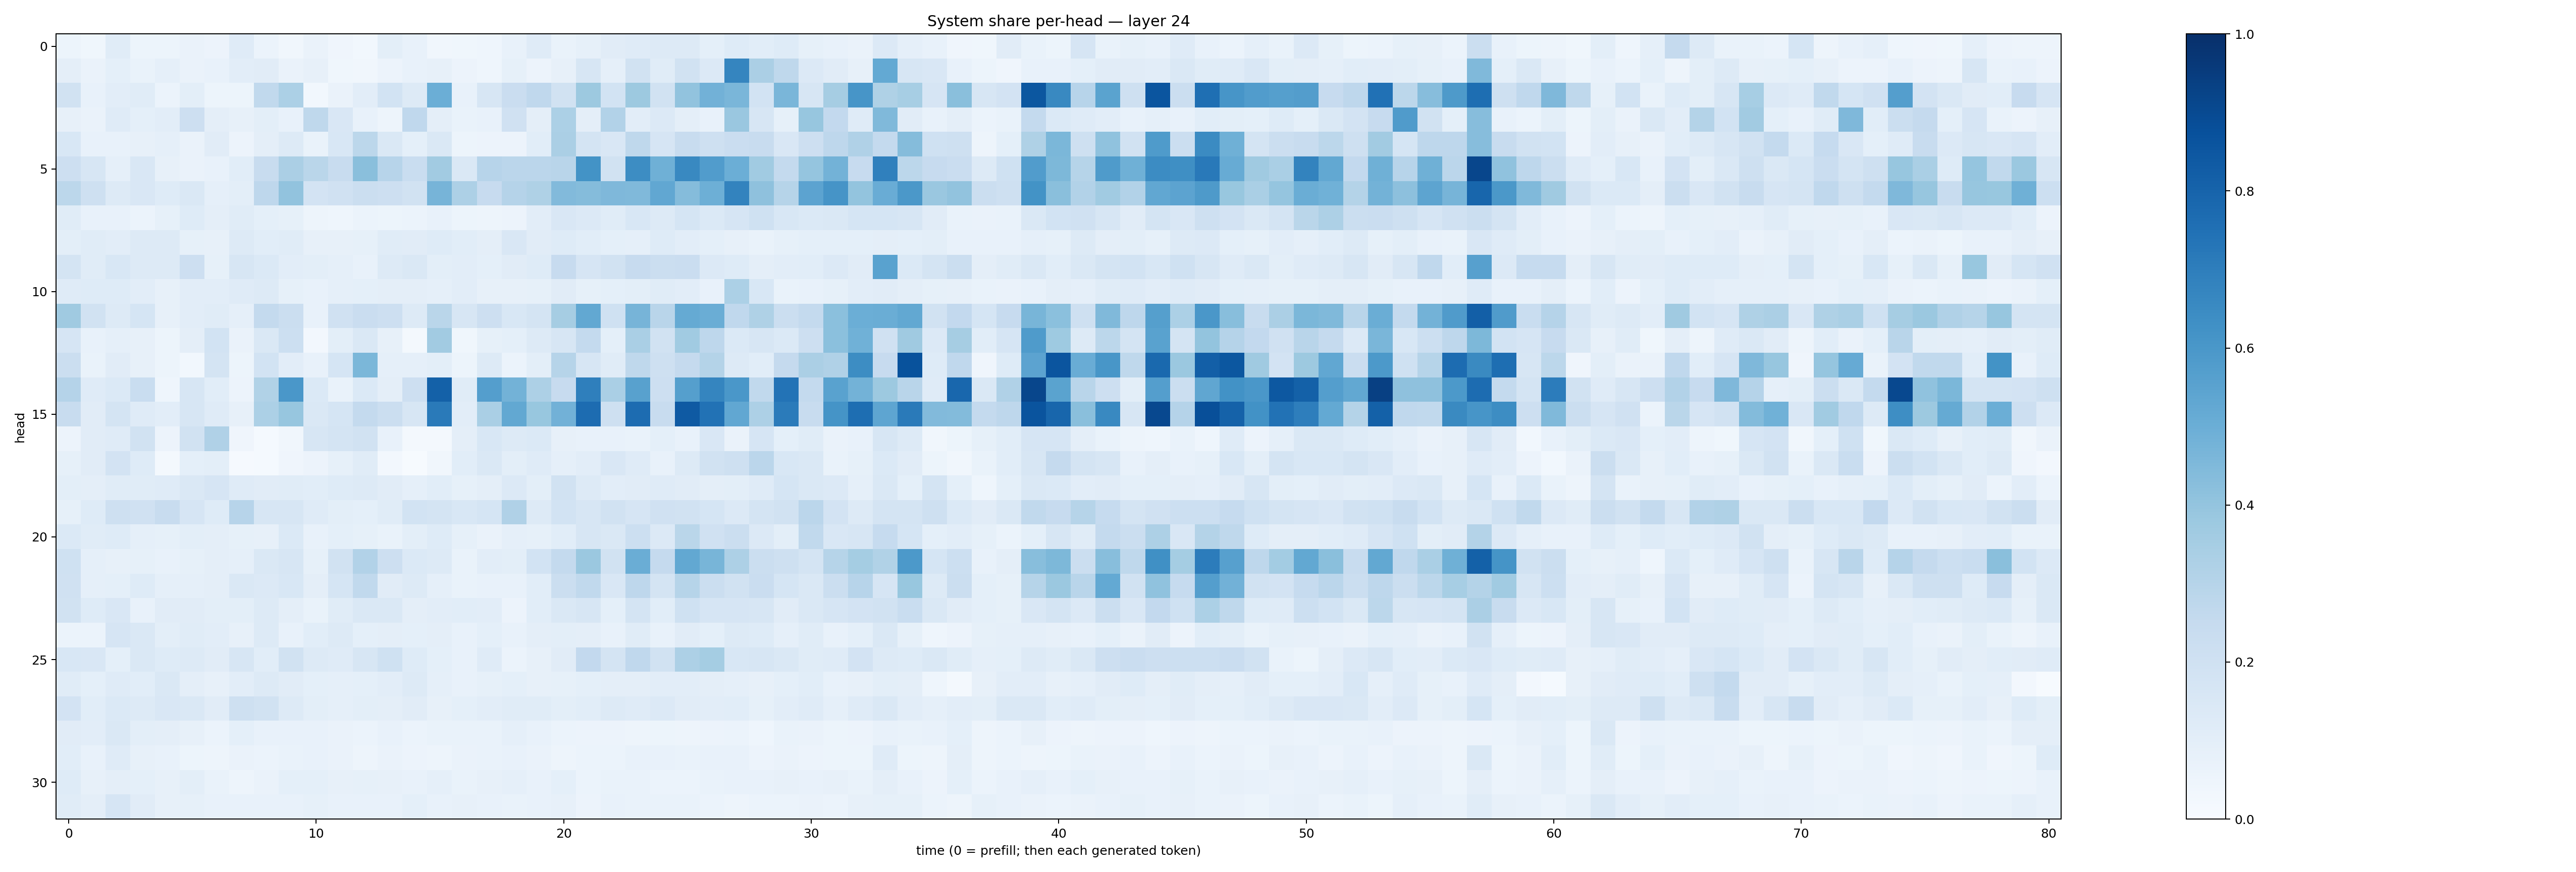

Values plotted in this chart, from the file beside it:
0.054518685, 0.038775347, 0.11705883, 0.054486502, 0.054511625, 0.066228524, 0.05745826, 0.12048588, 0.06075612, 0.034474302, 0.06273428, 0.04267361, 0.029095141, 0.100097865, 0.07204199, 0.033355985, 0.037943415, 0.044771764, 0.07076566, 0.12034446, 0.069390625, 0.0853071, 0.11032733, 0.11831954
0.09573, 0.06573, 0.09005, 0.06946, 0.0861, 0.06366, 0.07633, 0.1018, 0.111, 0.06574, 0.08124, 0.03808, 0.03383, 0.05575, 0.07767, 0.08124, 0.05552, 0.04456, 0.08575, 0.05682, 0.08045, 0.1585, 0.08793, 0.1907
0.1883, 0.07319, 0.1024, 0.1149, 0.05909, 0.1001, 0.05161, 0.05384, 0.2654, 0.3292, 0.02825, 0.06626, 0.1027, 0.187, 0.127, 0.4966, 0.07521, 0.1597, 0.2277, 0.2658, 0.1875, 0.377, 0.1836, 0.3772
0.08137, 0.06554, 0.1197, 0.09122, 0.1024, 0.2133, 0.09729, 0.07836, 0.09862, 0.07738, 0.2734, 0.1488, 0.07485, 0.04949, 0.268, 0.09697, 0.069, 0.07568, 0.1984, 0.09751, 0.3313, 0.09701, 0.31, 0.1021
0.154, 0.0722, 0.07804, 0.07842, 0.08862, 0.06421, 0.1121, 0.05712, 0.09592, 0.1323, 0.06729, 0.156, 0.2784, 0.1432, 0.09125, 0.1435, 0.0537, 0.05827, 0.05804, 0.1088, 0.3336, 0.1747, 0.149, 0.2702
0.214, 0.1567, 0.08878, 0.1488, 0.07869, 0.06598, 0.07255, 0.1088, 0.2376, 0.3328, 0.2863, 0.2395, 0.4254, 0.2935, 0.2341, 0.3621, 0.1438, 0.2938, 0.2837, 0.2834, 0.2921, 0.6187, 0.1898, 0.6411
0.2809, 0.2099, 0.1255, 0.1499, 0.1223, 0.144, 0.08942, 0.09925, 0.2764, 0.4057, 0.1818, 0.1953, 0.2241, 0.2111, 0.1942, 0.4707, 0.3245, 0.2443, 0.3025, 0.3217, 0.4436, 0.4369, 0.4514, 0.4465
0.1134, 0.07724, 0.07474, 0.06124, 0.08368, 0.1247, 0.0956, 0.1158, 0.09375, 0.08485, 0.05049, 0.04504, 0.06001, 0.05302, 0.05939, 0.07389, 0.05348, 0.05049, 0.05765, 0.1022, 0.1514, 0.1359, 0.114, 0.1561
0.1012, 0.1154, 0.1027, 0.1299, 0.1287, 0.08333, 0.07941, 0.131, 0.1087, 0.117, 0.08196, 0.08016, 0.08485, 0.1147, 0.1105, 0.1237, 0.1085, 0.09527, 0.1514, 0.1099, 0.1249, 0.1058, 0.09298, 0.08972
0.1786, 0.1144, 0.1535, 0.1307, 0.1298, 0.212, 0.08476, 0.1571, 0.1402, 0.1048, 0.09936, 0.089, 0.07624, 0.1294, 0.1469, 0.09771, 0.1022, 0.09192, 0.1105, 0.1225, 0.2436, 0.1641, 0.1922, 0.2445
0.1184, 0.1213, 0.1249, 0.1026, 0.08186, 0.1028, 0.1048, 0.1208, 0.1287, 0.08556, 0.07405, 0.08964, 0.09369, 0.09457, 0.09746, 0.08661, 0.1042, 0.07906, 0.0818, 0.08275, 0.1115, 0.08451, 0.09083, 0.1005
0.3706, 0.1903, 0.1302, 0.1686, 0.08081, 0.1027, 0.1155, 0.08861, 0.2572, 0.2214, 0.07371, 0.1975, 0.2274, 0.2119, 0.1305, 0.2872, 0.1567, 0.2132, 0.1531, 0.1782, 0.3495, 0.5238, 0.2022, 0.4714
0.1667, 0.07517, 0.08675, 0.07866, 0.05272, 0.09581, 0.1838, 0.06372, 0.1431, 0.2186, 0.02645, 0.09863, 0.1439, 0.07862, 0.02223, 0.3631, 0.03677, 0.08349, 0.09038, 0.132, 0.1607, 0.2557, 0.09005, 0.3396
0.2216, 0.06656, 0.1124, 0.07872, 0.05381, 0.03116, 0.1792, 0.0535, 0.1845, 0.1025, 0.07415, 0.1715, 0.4587, 0.08851, 0.08978, 0.09913, 0.05243, 0.1296, 0.0594, 0.09895, 0.2982, 0.1615, 0.1168, 0.2709
0.3035, 0.1188, 0.1398, 0.2338, 0.04455, 0.1583, 0.1069, 0.0555, 0.3138, 0.5985, 0.1376, 0.06676, 0.1377, 0.09705, 0.214, 0.8122, 0.1167, 0.5669, 0.479, 0.3259, 0.2422, 0.6944, 0.3389, 0.557
0.2353, 0.1106, 0.1731, 0.1195, 0.1028, 0.1595, 0.1172, 0.07872, 0.332, 0.3916, 0.1434, 0.1706, 0.2562, 0.2253, 0.1595, 0.7131, 0.1022, 0.3372, 0.5257, 0.389, 0.4839, 0.7679, 0.2083, 0.7671
0.05704, 0.11, 0.1195, 0.1912, 0.05562, 0.1933, 0.3194, 0.04182, 0.01466, 0.03242, 0.1633, 0.1786, 0.19, 0.07677, 0.01792, 0.02134, 0.09746, 0.1524, 0.1291, 0.1391, 0.08119, 0.07051, 0.07698, 0.07001
0.08309, 0.1126, 0.1831, 0.1248, 0.01743, 0.09249, 0.09883, 0.009225, 0.01173, 0.04105, 0.0585, 0.08388, 0.1161, 0.02667, 0.007524, 0.03156, 0.106, 0.147, 0.09844, 0.1204, 0.08787, 0.1053, 0.1522, 0.1179
0.1014, 0.09681, 0.1134, 0.116, 0.1176, 0.1444, 0.1645, 0.1183, 0.1098, 0.1135, 0.1091, 0.1222, 0.1273, 0.1123, 0.08858, 0.1079, 0.08424, 0.09434, 0.1356, 0.1013, 0.1884, 0.1282, 0.1042, 0.1131
0.0848, 0.1239, 0.2065, 0.1967, 0.2417, 0.1677, 0.1219, 0.2956, 0.1614, 0.1574, 0.121, 0.1003, 0.0919, 0.1147, 0.1871, 0.1774, 0.1527, 0.1693, 0.3182, 0.1255, 0.1865, 0.162, 0.1948, 0.1663
0.1402, 0.1137, 0.1233, 0.08662, 0.0837, 0.09881, 0.09567, 0.08464, 0.08079, 0.1373, 0.07476, 0.09241, 0.08572, 0.06747, 0.09845, 0.1222, 0.08251, 0.06564, 0.08867, 0.08543, 0.1091, 0.1563, 0.1438, 0.2167
0.201, 0.08783, 0.0808, 0.08231, 0.07327, 0.08274, 0.09526, 0.08616, 0.1448, 0.1565, 0.08289, 0.1878, 0.3113, 0.2145, 0.1374, 0.1268, 0.06915, 0.104, 0.1009, 0.1868, 0.2552, 0.3818, 0.1882, 0.5017
0.1974, 0.08814, 0.09018, 0.1229, 0.08686, 0.0886, 0.09577, 0.1436, 0.1328, 0.153, 0.09743, 0.1712, 0.2617, 0.1127, 0.1251, 0.08602, 0.06911, 0.07389, 0.0748, 0.1059, 0.2209, 0.2625, 0.151, 0.2763
0.1948, 0.1228, 0.1517, 0.07224, 0.1133, 0.1116, 0.09928, 0.09779, 0.1297, 0.09672, 0.06923, 0.1151, 0.143, 0.1452, 0.09404, 0.1047, 0.1075, 0.1054, 0.05735, 0.1078, 0.1437, 0.1627, 0.09079, 0.178
0.06019, 0.0623, 0.1646, 0.1466, 0.09891, 0.1133, 0.103, 0.08043, 0.1267, 0.07803, 0.1092, 0.1295, 0.0932, 0.09694, 0.09147, 0.09427, 0.07318, 0.09141, 0.07544, 0.09394, 0.09957, 0.09697, 0.07553, 0.1141
0.1531, 0.1497, 0.09279, 0.1467, 0.1218, 0.1311, 0.111, 0.1608, 0.1088, 0.1924, 0.1306, 0.1204, 0.158, 0.2005, 0.1232, 0.09146, 0.07201, 0.1184, 0.06042, 0.08108, 0.1125, 0.26, 0.1735, 0.268
0.1154, 0.09004, 0.1201, 0.1058, 0.1407, 0.09758, 0.08097, 0.1026, 0.1284, 0.1111, 0.0922, 0.08874, 0.09201, 0.104, 0.128, 0.08979, 0.07565, 0.08435, 0.09326, 0.07863, 0.08373, 0.09017, 0.09585, 0.09454
0.1815, 0.1083, 0.1399, 0.126, 0.1487, 0.1442, 0.1128, 0.2046, 0.193, 0.1302, 0.1012, 0.08967, 0.1005, 0.0971, 0.1132, 0.07954, 0.09126, 0.1026, 0.1165, 0.1138, 0.1, 0.1074, 0.1278, 0.1204
0.1121, 0.1042, 0.146, 0.1016, 0.09533, 0.0803, 0.06027, 0.09133, 0.07749, 0.07767, 0.07139, 0.06629, 0.06136, 0.07132, 0.05899, 0.06649, 0.06713, 0.06924, 0.08908, 0.07425, 0.06207, 0.05503, 0.05611, 0.04899
0.1055, 0.07484, 0.1178, 0.07951, 0.07063, 0.05091, 0.04756, 0.06522, 0.05897, 0.06746, 0.07311, 0.06304, 0.05051, 0.06315, 0.0555, 0.05038, 0.06312, 0.07001, 0.07224, 0.06338, 0.04983, 0.06135, 0.06048, 0.07677
0.1234, 0.08095, 0.0951, 0.0922, 0.08052, 0.101, 0.06892, 0.04938, 0.06437, 0.0916, 0.09322, 0.08067, 0.08208, 0.07972, 0.07227, 0.08772, 0.06826, 0.07988, 0.08881, 0.07209, 0.09153, 0.06043, 0.06742, 0.06839
0.114, 0.09398, 0.1644, 0.1132, 0.07918, 0.08304, 0.07617, 0.07301, 0.07405, 0.07361, 0.08352, 0.07769, 0.07064, 0.07575, 0.09346, 0.07221, 0.07826, 0.07298, 0.06739, 0.0739, 0.07893, 0.05495, 0.07339, 0.06701
